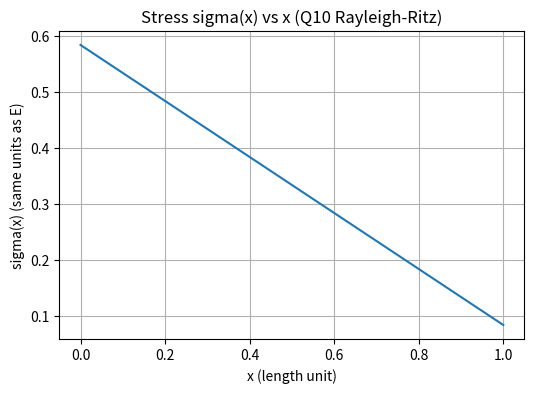

The script that saved this image:
# Rayleigh-Ritz solution for Q10 (E=100, A=1, L=1)
import numpy as np
import matplotlib.pyplot as plt

# Given
E = 100.0
A = 1.0
L = 1.0

# Ritz coefficients found analytically:
a0 = 0.0
a1 = 7.0/1200.0
a2 = -1.0/400.0

def u(x): 
    return a1*x + a2*x**2

def eps(x):
    return a1 + 2.0*a2*x

def sigma(x):
    return E * eps(x)

# tip displacement
u_tip = u(1.0)

# Print results
print("a1 =", a1)
print("a2 =", a2)
print("u(x) = a1*x + a2*x^2")
print("u(1) =", u_tip)

# Plot sigma vs x
xs = np.linspace(0, L, 201)
sig_xs = sigma(xs)

plt.figure(figsize=(6,4))
plt.plot(xs, sig_xs)
plt.xlabel('x (length unit)')
plt.ylabel('sigma(x) (same units as E)')
plt.title('Stress sigma(x) vs x (Q10 Rayleigh-Ritz)')
plt.grid(True)
plt.show()
